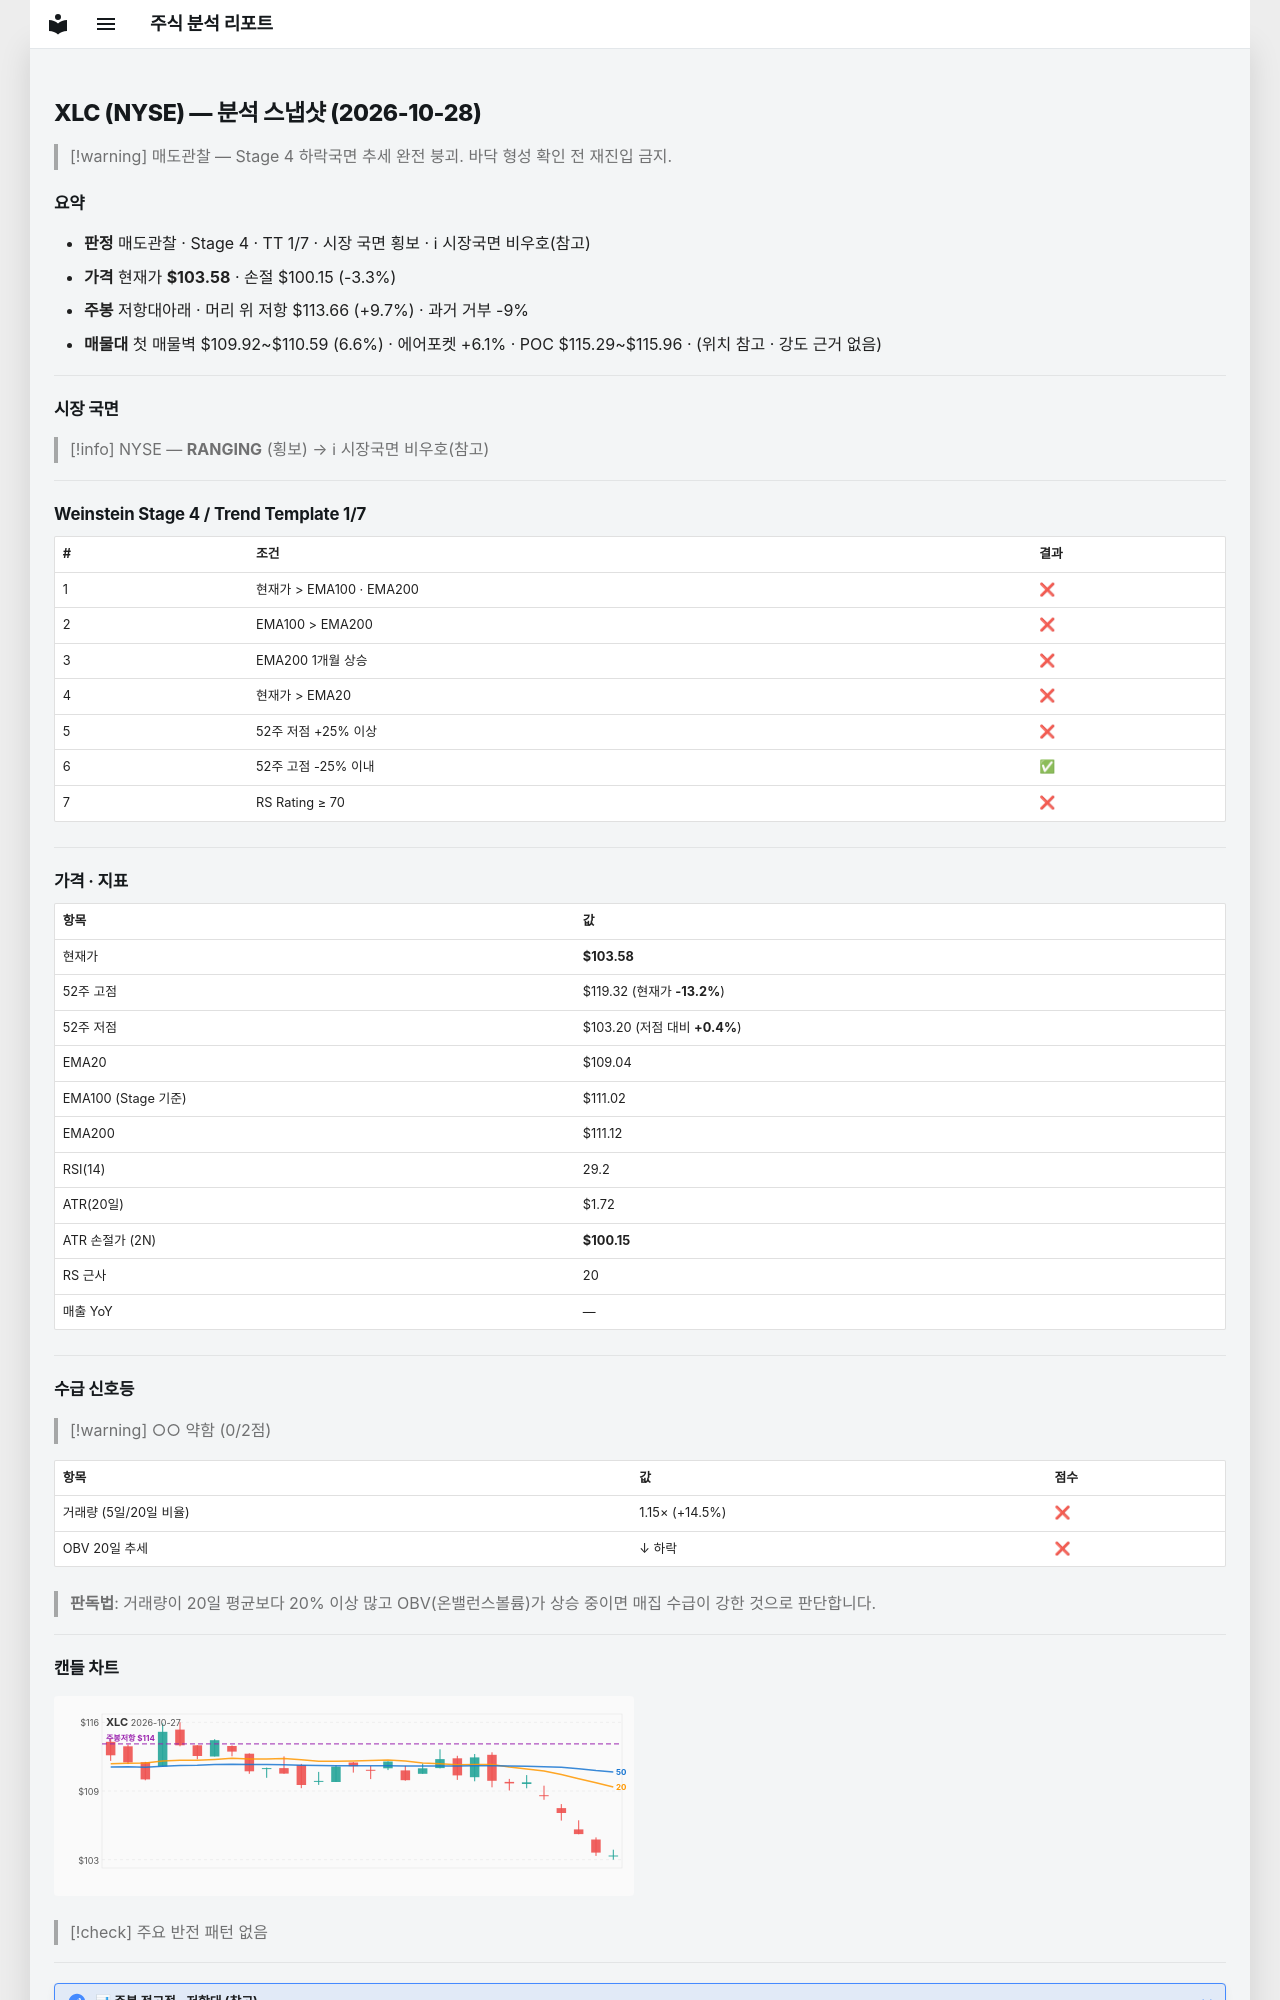

repository: soloandco/stock-reports · page: snapshots/XLC-2026-10-28/index.html · generator: mkdocs

---
type: analysis-snapshot
title: XLC 분석 스냅샷
ticker: XLC
market: NYSE
created: 2026-10-28
updated: 2026-10-28
bar-date: 2026-10-27
verdict: 매도관찰
real-rr: 2.94
sma50-gap-pct: -5.0
weekly-position: 저항대아래
weekly-overhead-price: 113.66
weekly-overhead-pct: 9.7
stage: 4
trend-template-score: 1
tt-max: 7
ma-set: ema-20-100-200
price: 103.58000183105469
stop-price: 100.14723447504596
market-regime: RANGING
supply-demand-score: 0/2
supply-demand-label: 약함
status: tracking
tags:
  - stock-agent
  - watchlist
  - XLC
  - analysis
related:
  - "[[analysis-template]]"
---

# XLC (NYSE) — 분석 스냅샷 (2026-10-28)

> [!warning] 매도관찰 — Stage 4 하락국면
> 추세 완전 붕괴. 바닥 형성 확인 전 재진입 금지.

## 요약

- **판정** 매도관찰 · Stage 4 · TT 1/7 · 시장 국면 횡보 · ℹ 시장국면 비우호(참고)
- **가격** 현재가 **$103.58** · 손절 $100.15 (-3.3%)
- **주봉** 저항대아래 · 머리 위 저항 $113.66 (+9.7%) · 과거 거부 -9%
- **매물대** 첫 매물벽 $109.92~$110.59 (6.6%) · 에어포켓 +6.1% · POC $115.29~$115.96 · (위치 참고 · 강도 근거 없음)

---

## 시장 국면

> [!info] NYSE — **RANGING** (횡보) → ℹ 시장국면 비우호(참고)

---

## Weinstein Stage 4 / Trend Template 1/7

| # | 조건 | 결과 |
|---|------|------|
| 1 | 현재가 > EMA100 · EMA200 | ❌ |
| 2 | EMA100 > EMA200 | ❌ |
| 3 | EMA200 1개월 상승 | ❌ |
| 4 | 현재가 > EMA20 | ❌ |
| 5 | 52주 저점 +25% 이상 | ❌ |
| 6 | 52주 고점 -25% 이내 | ✅ |
| 7 | RS Rating ≥ 70 | ❌ |

---

## 가격 · 지표

| 항목 | 값 |
|------|---|
| 현재가 | **$103.58** |
| 52주 고점 | $119.32 (현재가 **-13.2%**) |
| 52주 저점 | $103.20 (저점 대비 **+0.4%**) |
| EMA20 | $109.04 |
| EMA100 (Stage 기준) | $111.02 |
| EMA200 | $111.12 |
| RSI(14) | 29.2 |
| ATR(20일) | $1.72 |
| ATR 손절가 (2N) | **$100.15** |
| RS 근사 | 20 |
| 매출 YoY | — |

---
## 수급 신호등

> [!warning] ○○ 약함 (0/2점)

| 항목 | 값 | 점수 |
|------|------|------|
| 거래량 (5일/20일 비율) | 1.15× (+14.5%) | ❌ |
| OBV 20일 추세 | ↓ 하락 | ❌ |

> **판독법**: 거래량이 20일 평균보다 20% 이상 많고 OBV(온밸런스볼륨)가 상승 중이면 매집 수급이 강한 것으로 판단합니다.

---
